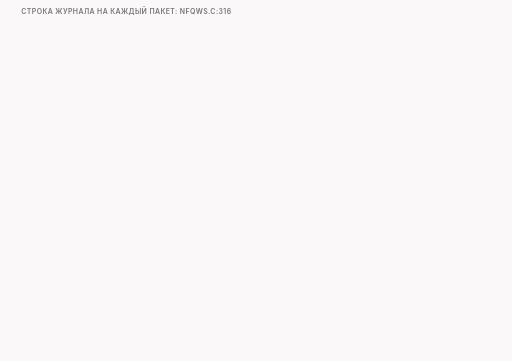
t = 0.00 s
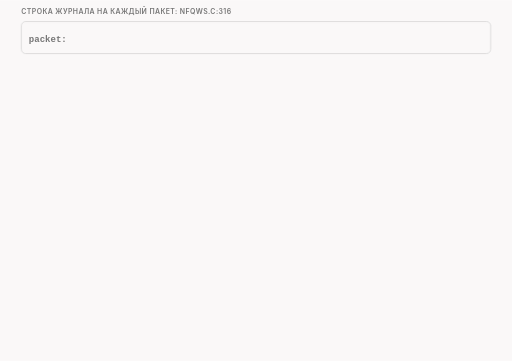
t = 1.73 s
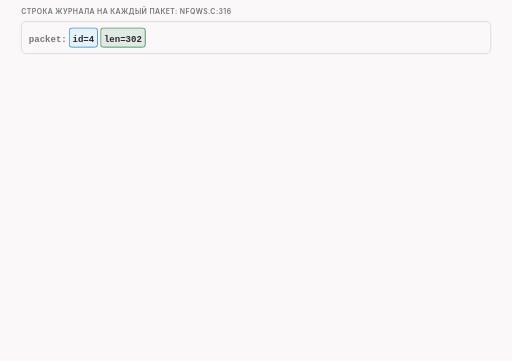
t = 3.34 s
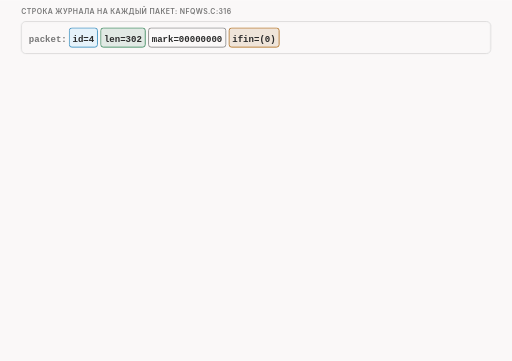
t = 5.03 s
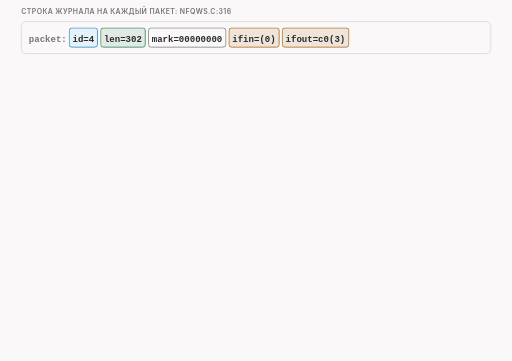
t = 6.66 s
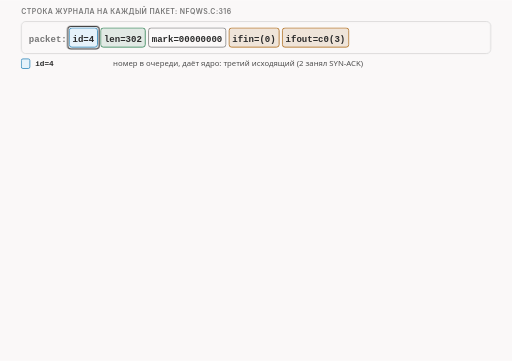
t = 8.23 s

The animated SVG that drew these frames (rendered in a browser with its animation timeline set to each time). Animation: 33 CSS @keyframes rules; frames cover the first 8.22 s, repeats indefinitely.

<svg xmlns="http://www.w3.org/2000/svg" class="v16-s15-log-line-fields" viewBox="0 0 960 676" width="960" height="676" role="img" aria-labelledby="v16-s15-log-line-fields-t v16-s15-log-line-fields-d">
<title id="v16-s15-log-line-fields-t">Строка журнала по полям</title>
<desc id="v16-s15-log-line-fields-d">Строка журнала, которую приёмщик пишет в начале каждого пакета (nfqws.c:316), разобранная по полям на примере запроса из опыта t10: packet: id=4 len=302 mark=00000000 ifin=(0) ifout=c0(3). id=4: номер пакета в очереди, его присваивает ядро; это третий исходящий пакет клиента, потому что номер 2 занял ответный SYN-ACK. len=302: байты пакета начиная с заголовка IP, без Ethernet: 20 IP + 32 TCP + 250 данных. mark=00000000: метки нет. ifin=(0): входного интерфейса нет, пакет клиент отправляет сам. ifout=c0(3): уходит через интерфейс c0, три это его номер в системе. Сверка с разбором пакета: кадр в записи 316 байт, минус 14 байт Ethernet, который в очередь не попадает, равно 302; так же SYN 74 − 14 = 60, простое подтверждение 66 − 14 = 52. Для сравнения пакет номер 2, ответный SYN-ACK: len=60, ifin=c0(3), ifout=(0). Правило: ifin пусто и ifout c0 означает исходящий пакет, ifin c0 и ifout пусто означает входящий; по этим именам движок позже угадывает направление, когда в памяти программы нет записи о соединении (desync.c:1291). Две шкалы не связаны: номера в очереди в опыте t10 шли от 1 до 11, а IP-идентификаторы исходящих пакетов клиента на проводе от 37470 до 37475. Во всех журналах 1062 пакета очереди, у каждого mark=00000000.</desc>
<style>.v16-s15-log-line-fields{--fg:var(--dark,#2b2b2b);--fg2:var(--darkgray,#4e4e4e);--mute:var(--gray,#767676);--line:var(--lightgray,#d4d4d4);--acc:var(--secondary,#1f7fb5);--tint:var(--highlight,rgba(178,225,255,.28));--bg:var(--light,#faf8f8);--rej:#c4372b;--rejt:rgba(196,55,43,.10);--ok:#237a4b;--okt:rgba(35,122,75,.11);--amb:#a8610a;--ambt:rgba(168,97,10,.13)}
@media (prefers-color-scheme:dark){.v16-s15-log-line-fields{--fg:var(--dark,#ebebec);--fg2:var(--darkgray,#d4d4d4);--mute:var(--gray,#9a9a9a);--line:var(--lightgray,#4a474a);--acc:var(--secondary,#b2e1ff);--tint:var(--highlight,rgba(178,225,255,.14));--bg:var(--light,#161618);--rej:#ff8f80;--rejt:rgba(255,143,128,.14);--ok:#7fd9a1;--okt:rgba(127,217,161,.13);--amb:#f0b866;--ambt:rgba(240,184,102,.14)}}
.v16-s15-log-line-fields .bg{fill:var(--bg)}
.v16-s15-log-line-fields text{font-family:var(--bodyFont,'Source Sans 3'),system-ui,-apple-system,'Segoe UI',Roboto,sans-serif;font-size:16px;fill:var(--fg2);paint-order:stroke;stroke:var(--bg);stroke-width:4px;stroke-linejoin:round}
.v16-s15-log-line-fields .tk{font-weight:600;fill:var(--fg)}
.v16-s15-log-line-fields .sm{font-size:14.5px}
.v16-s15-log-line-fields .m{font-family:var(--codeFont,'JetBrains Mono'),ui-monospace,'Cascadia Code',Consolas,monospace;font-size:14.5px}
.v16-s15-log-line-fields .mk{font-family:var(--codeFont,'JetBrains Mono'),ui-monospace,'Cascadia Code',Consolas,monospace;font-size:14.5px;font-weight:600;fill:var(--fg)}
.v16-s15-log-line-fields .hx{font-family:var(--codeFont,'JetBrains Mono'),ui-monospace,'Cascadia Code',Consolas,monospace;font-size:14px;font-weight:600;fill:var(--fg);stroke:none}
.v16-s15-log-line-fields .ix{font-family:var(--codeFont,'JetBrains Mono'),ui-monospace,'Cascadia Code',Consolas,monospace;font-size:13px;fill:var(--mute);stroke:none}
.v16-s15-log-line-fields .ml{font-family:var(--codeFont,'JetBrains Mono'),ui-monospace,'Cascadia Code',Consolas,monospace;font-size:17px;font-weight:600;fill:var(--fg)}
.v16-s15-log-line-fields .cap{font-family:var(--headerFont,Inter),system-ui,-apple-system,'Segoe UI',Roboto,sans-serif;font-size:13px;font-weight:600;letter-spacing:.06em;text-transform:uppercase;fill:var(--mute)}
.v16-s15-log-line-fields .mu{fill:var(--mute)}.v16-s15-log-line-fields .fg{fill:var(--fg)}.v16-s15-log-line-fields .acc{fill:var(--acc)}.v16-s15-log-line-fields .rej{fill:var(--rej)}.v16-s15-log-line-fields .ok{fill:var(--ok)}.v16-s15-log-line-fields .amb{fill:var(--amb)}
.v16-s15-log-line-fields .c{text-anchor:middle}.v16-s15-log-line-fields .r{text-anchor:end}.v16-s15-log-line-fields .ns{stroke:none}
.v16-s15-log-line-fields .bx{fill:var(--bg);stroke:var(--line);stroke-width:1.4}
.v16-s15-log-line-fields .bxs{fill:var(--bg);stroke:var(--mute);stroke-width:1.4}
.v16-s15-log-line-fields .bxa{fill:var(--tint);stroke:var(--acc);stroke-width:1.4}
.v16-s15-log-line-fields .bxr{fill:var(--rejt);stroke:var(--rej);stroke-width:1.4}
.v16-s15-log-line-fields .bxo{fill:var(--okt);stroke:var(--ok);stroke-width:1.4}
.v16-s15-log-line-fields .bxb{fill:var(--ambt);stroke:var(--amb);stroke-width:1.4}
.v16-s15-log-line-fields .pl{fill:var(--bg);stroke:var(--fg);stroke-width:1.6}
.v16-s15-log-line-fields .fs{fill:var(--mute);fill-opacity:.22;stroke:none}
.v16-s15-log-line-fields .bxn{fill:none;stroke:var(--fg);stroke-width:2}
.v16-s15-log-line-fields .bxd{fill:none;stroke:var(--mute);stroke-width:1.3;stroke-dasharray:5 4}
.v16-s15-log-line-fields .fa{fill:var(--tint);stroke:none}.v16-s15-log-line-fields .fr{fill:var(--rejt);stroke:none}.v16-s15-log-line-fields .fb{fill:var(--ambt);stroke:none}.v16-s15-log-line-fields .fo{fill:var(--okt);stroke:none}
.v16-s15-log-line-fields .lm{fill:none;stroke:var(--mute);stroke-width:1.4}
.v16-s15-log-line-fields .lmd{fill:none;stroke:var(--mute);stroke-width:1.4;stroke-dasharray:5 4}
.v16-s15-log-line-fields .la{fill:none;stroke:var(--acc);stroke-width:2}
.v16-s15-log-line-fields .lf{fill:none;stroke:var(--fg2);stroke-width:2}
.v16-s15-log-line-fields .lr{fill:none;stroke:var(--rej);stroke-width:2.4}
.v16-s15-log-line-fields .lcut{fill:none;stroke:var(--rej);stroke-width:1.8;stroke-dasharray:6 4}
.v16-s15-log-line-fields .lb{fill:none;stroke:var(--amb);stroke-width:2}
.v16-s15-log-line-fields .lo{fill:none;stroke:var(--ok);stroke-width:2.4}
.v16-s15-log-line-fields .hf{fill:var(--fg2)}.v16-s15-log-line-fields .ha{fill:var(--acc)}.v16-s15-log-line-fields .hr{fill:var(--rej)}.v16-s15-log-line-fields .hm{fill:var(--mute)}.v16-s15-log-line-fields .hb{fill:var(--amb)}
.v16-s15-log-line-fields .fun{fill:var(--tint);stroke:var(--acc);stroke-width:1;stroke-opacity:.55}
.v16-s15-log-line-fields .a{animation-duration:44s;animation-timing-function:cubic-bezier(.3,.6,.25,1);animation-iteration-count:infinite;animation-fill-mode:both}
@media (prefers-reduced-motion:reduce){.v16-s15-log-line-fields .a{animation:none}.v16-s15-log-line-fields .tr{display:none}}
@keyframes v16-s15-log-line-fields-k1{0.0%{opacity:0}2.273%{opacity:0}3.295%{opacity:1}96.136%{opacity:1}97.5%{opacity:0}100%{opacity:0}}.v16-s15-log-line-fields .e1{animation-name:v16-s15-log-line-fields-k1}@keyframes v16-s15-log-line-fields-k2{0.0%{opacity:0}2.273%{opacity:0}3.295%{opacity:1}96.136%{opacity:1}97.5%{opacity:0}100%{opacity:0}}.v16-s15-log-line-fields .e2{animation-name:v16-s15-log-line-fields-k2}@keyframes v16-s15-log-line-fields-k3{0.0%{opacity:0}4.545%{opacity:0}5.568%{opacity:1}96.136%{opacity:1}97.5%{opacity:0}100%{opacity:0}}.v16-s15-log-line-fields .e3{animation-name:v16-s15-log-line-fields-k3}@keyframes v16-s15-log-line-fields-k4{0.0%{opacity:0}6.364%{opacity:0}7.386%{opacity:1}96.136%{opacity:1}97.5%{opacity:0}100%{opacity:0}}.v16-s15-log-line-fields .e4{animation-name:v16-s15-log-line-fields-k4}@keyframes v16-s15-log-line-fields-k5{0.0%{opacity:0}8.182%{opacity:0}9.205%{opacity:1}96.136%{opacity:1}97.5%{opacity:0}100%{opacity:0}}.v16-s15-log-line-fields .e5{animation-name:v16-s15-log-line-fields-k5}@keyframes v16-s15-log-line-fields-k6{0.0%{opacity:0}10.0%{opacity:0}11.023%{opacity:1}96.136%{opacity:1}97.5%{opacity:0}100%{opacity:0}}.v16-s15-log-line-fields .e6{animation-name:v16-s15-log-line-fields-k6}@keyframes v16-s15-log-line-fields-k7{0.0%{opacity:0}11.818%{opacity:0}12.841%{opacity:1}96.136%{opacity:1}97.5%{opacity:0}100%{opacity:0}}.v16-s15-log-line-fields .e7{animation-name:v16-s15-log-line-fields-k7}@keyframes v16-s15-log-line-fields-k8{0.0%{opacity:0}15.909%{opacity:0}16.932%{opacity:1}96.136%{opacity:1}97.5%{opacity:0}100%{opacity:0}}.v16-s15-log-line-fields .e8{animation-name:v16-s15-log-line-fields-k8}@keyframes v16-s15-log-line-fields-k9{0.0%{opacity:0}15.909%{opacity:0}16.591%{opacity:1}20.455%{opacity:1}21.136%{opacity:0}100%{opacity:0}}.v16-s15-log-line-fields .e9{animation-name:v16-s15-log-line-fields-k9}@keyframes v16-s15-log-line-fields-k10{0.0%{opacity:0}20.909%{opacity:0}21.932%{opacity:1}96.136%{opacity:1}97.5%{opacity:0}100%{opacity:0}}.v16-s15-log-line-fields .e10{animation-name:v16-s15-log-line-fields-k10}@keyframes v16-s15-log-line-fields-k11{0.0%{opacity:0}20.909%{opacity:0}21.591%{opacity:1}25.455%{opacity:1}26.136%{opacity:0}100%{opacity:0}}.v16-s15-log-line-fields .e11{animation-name:v16-s15-log-line-fields-k11}@keyframes v16-s15-log-line-fields-k12{0.0%{opacity:0}25.909%{opacity:0}26.932%{opacity:1}96.136%{opacity:1}97.5%{opacity:0}100%{opacity:0}}.v16-s15-log-line-fields .e12{animation-name:v16-s15-log-line-fields-k12}@keyframes v16-s15-log-line-fields-k13{0.0%{opacity:0}25.909%{opacity:0}26.591%{opacity:1}30.455%{opacity:1}31.136%{opacity:0}100%{opacity:0}}.v16-s15-log-line-fields .e13{animation-name:v16-s15-log-line-fields-k13}@keyframes v16-s15-log-line-fields-k14{0.0%{opacity:0}30.909%{opacity:0}31.932%{opacity:1}96.136%{opacity:1}97.5%{opacity:0}100%{opacity:0}}.v16-s15-log-line-fields .e14{animation-name:v16-s15-log-line-fields-k14}@keyframes v16-s15-log-line-fields-k15{0.0%{opacity:0}30.909%{opacity:0}31.591%{opacity:1}35.455%{opacity:1}36.136%{opacity:0}100%{opacity:0}}.v16-s15-log-line-fields .e15{animation-name:v16-s15-log-line-fields-k15}@keyframes v16-s15-log-line-fields-k16{0.0%{opacity:0}35.909%{opacity:0}36.932%{opacity:1}96.136%{opacity:1}97.5%{opacity:0}100%{opacity:0}}.v16-s15-log-line-fields .e16{animation-name:v16-s15-log-line-fields-k16}@keyframes v16-s15-log-line-fields-k17{0.0%{opacity:0}35.909%{opacity:0}36.591%{opacity:1}40.455%{opacity:1}41.136%{opacity:0}100%{opacity:0}}.v16-s15-log-line-fields .e17{animation-name:v16-s15-log-line-fields-k17}@keyframes v16-s15-log-line-fields-k18{0.0%{opacity:0}43.182%{opacity:0}44.205%{opacity:1}96.136%{opacity:1}97.5%{opacity:0}100%{opacity:0}}.v16-s15-log-line-fields .e18{animation-name:v16-s15-log-line-fields-k18}@keyframes v16-s15-log-line-fields-k19{0.0%{opacity:0}45.455%{opacity:0}46.477%{opacity:1}96.136%{opacity:1}97.5%{opacity:0}100%{opacity:0}}.v16-s15-log-line-fields .e19{animation-name:v16-s15-log-line-fields-k19}@keyframes v16-s15-log-line-fields-k20{0.0%{opacity:0}47.727%{opacity:0}48.75%{opacity:1}96.136%{opacity:1}97.5%{opacity:0}100%{opacity:0}}.v16-s15-log-line-fields .e20{animation-name:v16-s15-log-line-fields-k20}@keyframes v16-s15-log-line-fields-k21{0.0%{opacity:0}50.0%{opacity:0}51.023%{opacity:1}96.136%{opacity:1}97.5%{opacity:0}100%{opacity:0}}.v16-s15-log-line-fields .e21{animation-name:v16-s15-log-line-fields-k21}@keyframes v16-s15-log-line-fields-k22{0.0%{opacity:0}52.273%{opacity:0}53.295%{opacity:1}96.136%{opacity:1}97.5%{opacity:0}100%{opacity:0}}.v16-s15-log-line-fields .e22{animation-name:v16-s15-log-line-fields-k22}@keyframes v16-s15-log-line-fields-k23{0.0%{opacity:0}56.818%{opacity:0}57.841%{opacity:1}96.136%{opacity:1}97.5%{opacity:0}100%{opacity:0}}.v16-s15-log-line-fields .e23{animation-name:v16-s15-log-line-fields-k23}@keyframes v16-s15-log-line-fields-k24{0.0%{opacity:0}61.364%{opacity:0}62.386%{opacity:1}96.136%{opacity:1}97.5%{opacity:0}100%{opacity:0}}.v16-s15-log-line-fields .e24{animation-name:v16-s15-log-line-fields-k24}@keyframes v16-s15-log-line-fields-k25{0.0%{opacity:0}62.273%{opacity:0}63.295%{opacity:1}96.136%{opacity:1}97.5%{opacity:0}100%{opacity:0}}.v16-s15-log-line-fields .e25{animation-name:v16-s15-log-line-fields-k25}@keyframes v16-s15-log-line-fields-k26{0.0%{opacity:0}65.909%{opacity:0}66.932%{opacity:1}96.136%{opacity:1}97.5%{opacity:0}100%{opacity:0}}.v16-s15-log-line-fields .e26{animation-name:v16-s15-log-line-fields-k26}@keyframes v16-s15-log-line-fields-k27{0.0%{opacity:0}69.318%{opacity:0}70.341%{opacity:1}96.136%{opacity:1}97.5%{opacity:0}100%{opacity:0}}.v16-s15-log-line-fields .e27{animation-name:v16-s15-log-line-fields-k27}@keyframes v16-s15-log-line-fields-k28{0.0%{opacity:0}73.864%{opacity:0}74.886%{opacity:1}96.136%{opacity:1}97.5%{opacity:0}100%{opacity:0}}.v16-s15-log-line-fields .e28{animation-name:v16-s15-log-line-fields-k28}@keyframes v16-s15-log-line-fields-k29{0.0%{opacity:0}77.273%{opacity:0}78.295%{opacity:1}96.136%{opacity:1}97.5%{opacity:0}100%{opacity:0}}.v16-s15-log-line-fields .e29{animation-name:v16-s15-log-line-fields-k29}@keyframes v16-s15-log-line-fields-k30{0.0%{opacity:0}78.182%{opacity:0}79.205%{opacity:1}96.136%{opacity:1}97.5%{opacity:0}100%{opacity:0}}.v16-s15-log-line-fields .e30{animation-name:v16-s15-log-line-fields-k30}@keyframes v16-s15-log-line-fields-k31{0.0%{opacity:0}80.455%{opacity:0}81.477%{opacity:1}96.136%{opacity:1}97.5%{opacity:0}100%{opacity:0}}.v16-s15-log-line-fields .e31{animation-name:v16-s15-log-line-fields-k31}@keyframes v16-s15-log-line-fields-k32{0.0%{opacity:0}82.727%{opacity:0}83.75%{opacity:1}96.136%{opacity:1}97.5%{opacity:0}100%{opacity:0}}.v16-s15-log-line-fields .e32{animation-name:v16-s15-log-line-fields-k32}@keyframes v16-s15-log-line-fields-k33{0.0%{opacity:0}86.364%{opacity:0}87.386%{opacity:1}96.136%{opacity:1}97.5%{opacity:0}100%{opacity:0}}.v16-s15-log-line-fields .e33{animation-name:v16-s15-log-line-fields-k33}</style>
<rect class="bg" x="0" y="0" width="960" height="676"/>
<g><text class="cap" x="40" y="26">строка журнала на каждый пакет: nfqws.c:316</text></g>
<g class="a e1"><rect class="bx" x="40" y="40" width="880" height="60" rx="8"/></g>
<g class="a e2"><text class="ml mu" x="54" y="78">packet:</text></g>
<g class="a e3"><rect class="bxa" x="129.9" y="52" width="52.9" height="36" rx="5"/><text class="ml ns" x="135.9" y="78">id=4</text></g>
<g class="a e4"><rect class="bxo" x="188.8" y="52" width="83.6" height="36" rx="5"/><text class="ml ns" x="194.8" y="78">len=302</text></g>
<g class="a e5"><rect class="bxs" x="278.5" y="52" width="145" height="36" rx="5"/><text class="ml ns" x="284.5" y="78">mark=00000000</text></g>
<g class="a e6"><rect class="bxb" x="429.5" y="52" width="93.9" height="36" rx="5"/><text class="ml ns" x="435.5" y="78">ifin=(0)</text></g>
<g class="a e7"><rect class="bxb" x="529.4" y="52" width="124.6" height="36" rx="5"/><text class="ml ns" x="535.4" y="78">ifout=c0(3)</text></g>
<g class="a e8"><rect class="bxa" x="40" y="110" width="16" height="18" rx="3"/><text class="mk" x="66" y="124">id=4</text><text class="sm" x="212" y="124">номер в очереди, даёт ядро: третий исходящий (2 занял SYN-ACK)</text></g>
<g class="a e9 tr"><rect class="bxn" x="126.9" y="49" width="58.9" height="42" rx="6"/></g>
<g class="a e10"><rect class="bxo" x="40" y="140" width="16" height="18" rx="3"/><text class="mk" x="66" y="154">len=302</text><text class="sm" x="212" y="154">байты пакета с заголовка IP, без Ethernet: 20 + 32 + 250</text></g>
<g class="a e11 tr"><rect class="bxn" x="185.8" y="49" width="89.6" height="42" rx="6"/></g>
<g class="a e12"><rect class="bxs" x="40" y="170" width="16" height="18" rx="3"/><text class="mk" x="66" y="184">mark=00000000</text><text class="sm" x="212" y="184">метка в момент постановки в очередь; здесь метки нет</text></g>
<g class="a e13 tr"><rect class="bxn" x="275.5" y="49" width="151" height="42" rx="6"/></g>
<g class="a e14"><rect class="bxb" x="40" y="200" width="16" height="18" rx="3"/><text class="mk" x="66" y="214">ifin=(0)</text><text class="sm" x="212" y="214">входного интерфейса нет: пакет клиент отправляет сам</text></g>
<g class="a e15 tr"><rect class="bxn" x="426.5" y="49" width="99.9" height="42" rx="6"/></g>
<g class="a e16"><rect class="bxb" x="40" y="230" width="16" height="18" rx="3"/><text class="mk" x="66" y="244">ifout=c0(3)</text><text class="sm" x="212" y="244">уходит через c0; 3 это номер интерфейса в системе</text></g>
<g class="a e17 tr"><rect class="bxn" x="526.4" y="49" width="130.6" height="42" rx="6"/></g>
<g class="a e18"><text class="cap" x="40" y="290">откуда 302: сверка с разбором пакета</text></g>
<g class="a e19"><rect class="bxs" x="40" y="328" width="36.4" height="36" rx="0"/><rect class="bxa" x="76.4" y="328" width="52" height="36" rx="0"/><rect class="bxb" x="128.4" y="328" width="83.2" height="36" rx="0"/><rect class="bxo" x="211.6" y="328" width="650" height="36" rx="0"/><text class="ix c" x="58.2" y="351">14</text><text class="ix c" x="102.4" y="351">IP 20</text><text class="ix c" x="170" y="351">TCP 32</text><text class="sm c" x="536.6" y="351">данные 250</text></g>
<g class="a e20"><text class="sm mu" x="40" y="398">Ethernet 14: в очередь не попадает</text></g>
<g class="a e21"><path class="la" d="M76.4 366L76.4 376L861.6 376L861.6 366"/><text class="tk sm c acc" x="469" y="398">len = 20 + 32 + 250 = 302</text></g>
<g class="a e22"><path class="lm" d="M40 322L40 314L861.6 314L861.6 322"/><text class="sm c mu" x="450.8" y="306">кадр в записи: 316 = 14 + 302</text></g>
<g class="a e23"><text class="sm" x="40" y="424">так же: SYN 74 − 14 = 60, простое подтверждение 66 − 14 = 52</text></g>
<g class="a e24"><text class="cap" x="40" y="462">для сравнения: пакет id=2, ответный SYN-ACK</text></g>
<g class="a e25"><rect class="bx" x="40" y="474" width="440" height="56" rx="6"/><text class="m" x="54" y="498">packet: id=2 len=60 mark=00000000</text><text class="mk" x="54" y="518">ifin=c0(3) ifout=(0)</text></g>
<g class="a e26"><rect class="bxo" x="40" y="544" width="440" height="28" rx="5"/><text class="m" x="54" y="563">ifin пусто, ifout c0</text><text class="tk sm r ok" x="466" y="563">исходящий</text></g>
<g class="a e27"><rect class="bxa" x="40" y="578" width="440" height="28" rx="5"/><text class="m" x="54" y="597">ifin c0, ifout пусто</text><text class="tk sm r acc" x="466" y="597">входящий</text></g>
<g class="a e28"><text class="sm mu" x="40" y="626">Позже движок по этим именам угадывает направление,</text><text class="sm mu" x="40" y="646">если в памяти нет записи о соединении (desync.c:1291).</text></g>
<g class="a e29"><text class="cap" x="500" y="462">две шкалы, не связаны</text></g>
<g class="a e30"><text class="sm tk" x="500" y="490">номер в очереди (опыт t10)</text><rect class="bxa" x="500" y="498" width="34" height="26" rx="4"/><text class="ix c" x="517" y="517">1</text><rect class="bxa" x="538" y="498" width="34" height="26" rx="4"/><text class="ix c" x="555" y="517">2</text><rect class="bxa" x="576" y="498" width="34" height="26" rx="4"/><text class="ix c" x="593" y="517">3</text><rect class="bxa" x="614" y="498" width="34" height="26" rx="4"/><text class="ix c" x="631" y="517">4</text><rect class="bxa" x="652" y="498" width="34" height="26" rx="4"/><text class="ix c" x="669" y="517">5</text><rect class="bxa" x="690" y="498" width="34" height="26" rx="4"/><text class="ix c" x="707" y="517">6</text><rect class="bxa" x="728" y="498" width="34" height="26" rx="4"/><text class="ix c" x="745" y="517">7</text><rect class="bxa" x="766" y="498" width="34" height="26" rx="4"/><text class="ix c" x="783" y="517">8</text><rect class="bxa" x="804" y="498" width="34" height="26" rx="4"/><text class="ix c" x="821" y="517">9</text><rect class="bxa" x="842" y="498" width="34" height="26" rx="4"/><text class="ix c" x="859" y="517">10</text><rect class="bxa" x="880" y="498" width="34" height="26" rx="4"/><text class="ix c" x="897" y="517">11</text></g>
<g class="a e31"><text class="sm tk" x="500" y="556">IP-идентификатор исходящих клиента</text><rect class="bxb" x="504" y="564" width="64" height="26" rx="4"/><text class="ix c" x="536" y="583">37470</text><rect class="bxb" x="572" y="564" width="64" height="26" rx="4"/><text class="ix c" x="604" y="583">37471</text><rect class="bxb" x="640" y="564" width="64" height="26" rx="4"/><text class="ix c" x="672" y="583">37472</text><rect class="bxb" x="708" y="564" width="64" height="26" rx="4"/><text class="ix c" x="740" y="583">37473</text><rect class="bxb" x="776" y="564" width="64" height="26" rx="4"/><text class="ix c" x="808" y="583">37474</text><rect class="bxb" x="844" y="564" width="64" height="26" rx="4"/><text class="ix c" x="876" y="583">37475</text></g>
<g class="a e32"><text class="sm" x="500" y="616">номер даёт ядро; это не поле IP и не номер TCP</text></g>
<g class="a e33"><rect class="bxs" x="500" y="628" width="420" height="36" rx="6"/><text class="sm tk" x="514" y="652">1062 пакета очереди: у всех mark=00000000</text></g>
</svg>
